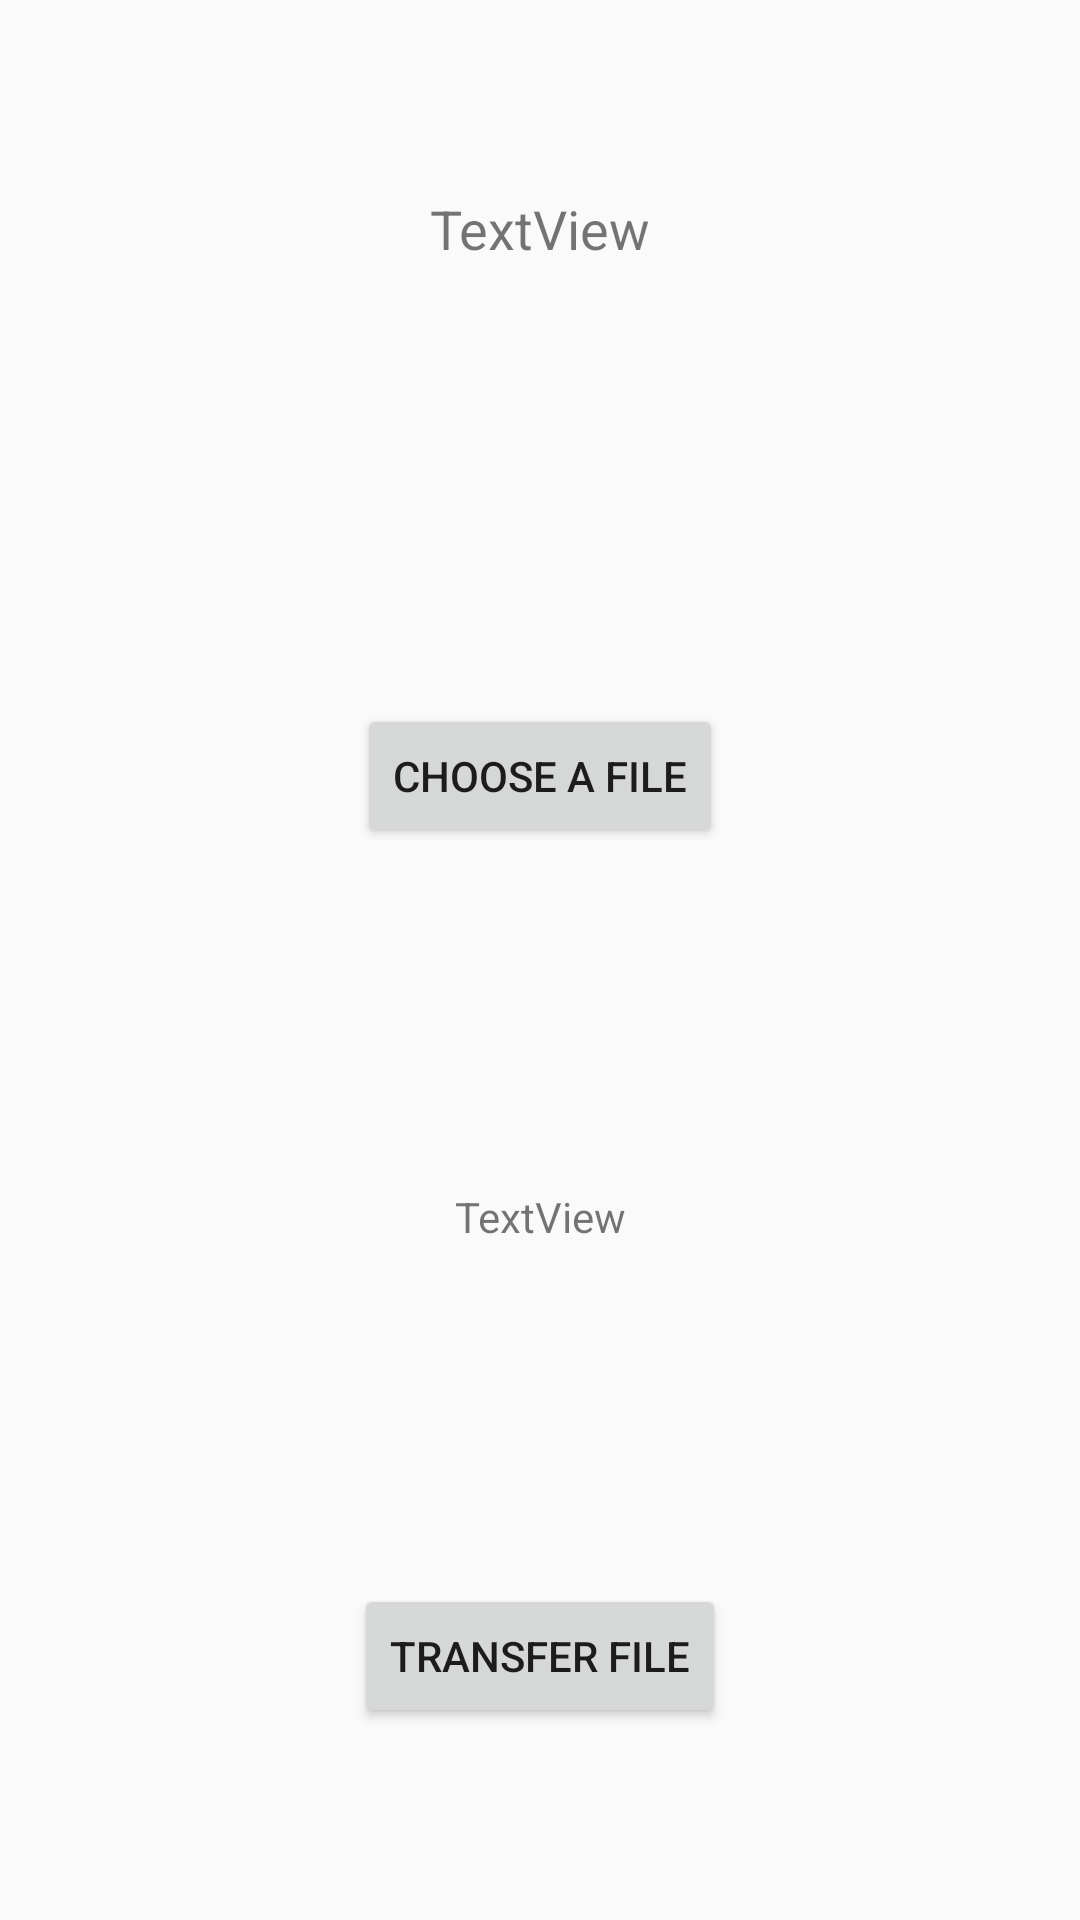

Layout XML and referenced resources for this Android screen:
<!-- AndroidManifest.xml: application theme AppTheme -->
<!-- res/layout/activity_user_file_transfer.xml -->
<?xml version="1.0" encoding="utf-8"?>
<android.support.constraint.ConstraintLayout xmlns:android="http://schemas.android.com/apk/res/android"
    xmlns:app="http://schemas.android.com/apk/res-auto"
    xmlns:tools="http://schemas.android.com/tools"
    android:layout_width="match_parent"
    android:layout_height="match_parent"
    tools:context=".UserFileTransferActivity">

    <Button
        android:id="@+id/button_fileSelector"
        android:layout_width="wrap_content"
        android:layout_height="wrap_content"
        android:layout_marginBottom="32dp"
        android:text="Choose a file"
        app:layout_constraintBottom_toBottomOf="parent"
        app:layout_constraintEnd_toEndOf="parent"
        app:layout_constraintStart_toStartOf="parent"
        app:layout_constraintTop_toBottomOf="@+id/textView_targetUser"
        app:layout_constraintVertical_bias="0.31" />

    <Button
        android:id="@+id/button_fileTransfer"
        android:layout_width="wrap_content"
        android:layout_height="wrap_content"
        android:layout_marginBottom="64dp"
        android:text="Transfer File"
        app:layout_constraintBottom_toBottomOf="parent"
        app:layout_constraintEnd_toEndOf="parent"
        app:layout_constraintStart_toStartOf="parent" />

    <TextView
        android:id="@+id/textView_targetUser"
        android:layout_width="wrap_content"
        android:layout_height="wrap_content"
        android:layout_marginTop="64dp"
        android:text="TextView"
        android:textSize="18sp"
        app:layout_constraintEnd_toEndOf="parent"
        app:layout_constraintStart_toStartOf="parent"
        app:layout_constraintTop_toTopOf="parent" />

    <TextView
        android:id="@+id/textView_targetFile"
        android:layout_width="wrap_content"
        android:layout_height="wrap_content"
        android:layout_marginStart="8dp"
        android:layout_marginTop="8dp"
        android:layout_marginEnd="8dp"
        android:layout_marginBottom="8dp"
        android:text="TextView"
        app:layout_constraintBottom_toTopOf="@+id/button_fileTransfer"
        app:layout_constraintEnd_toEndOf="parent"
        app:layout_constraintStart_toStartOf="parent"
        app:layout_constraintTop_toBottomOf="@+id/button_fileSelector" />
</android.support.constraint.ConstraintLayout>
<!-- resources referenced by this layout -->
<resources>
  <style name="AppTheme" parent="Theme.AppCompat.Light.DarkActionBar">
          
          <item name="colorPrimary">@color/colorPrimary</item>
          <item name="colorPrimaryDark">@color/colorPrimaryDark</item>
          <item name="colorAccent">@color/colorAccent</item>
      </style>
  <!-- not gathered from this repository: default colours our renderer supplied (Android Studio template values) -->
  <color name="colorPrimary">#FF6200EE</color>
  <color name="colorPrimaryDark">#FF3700B3</color>
  <color name="colorAccent">#FF03DAC5</color>
</resources>
